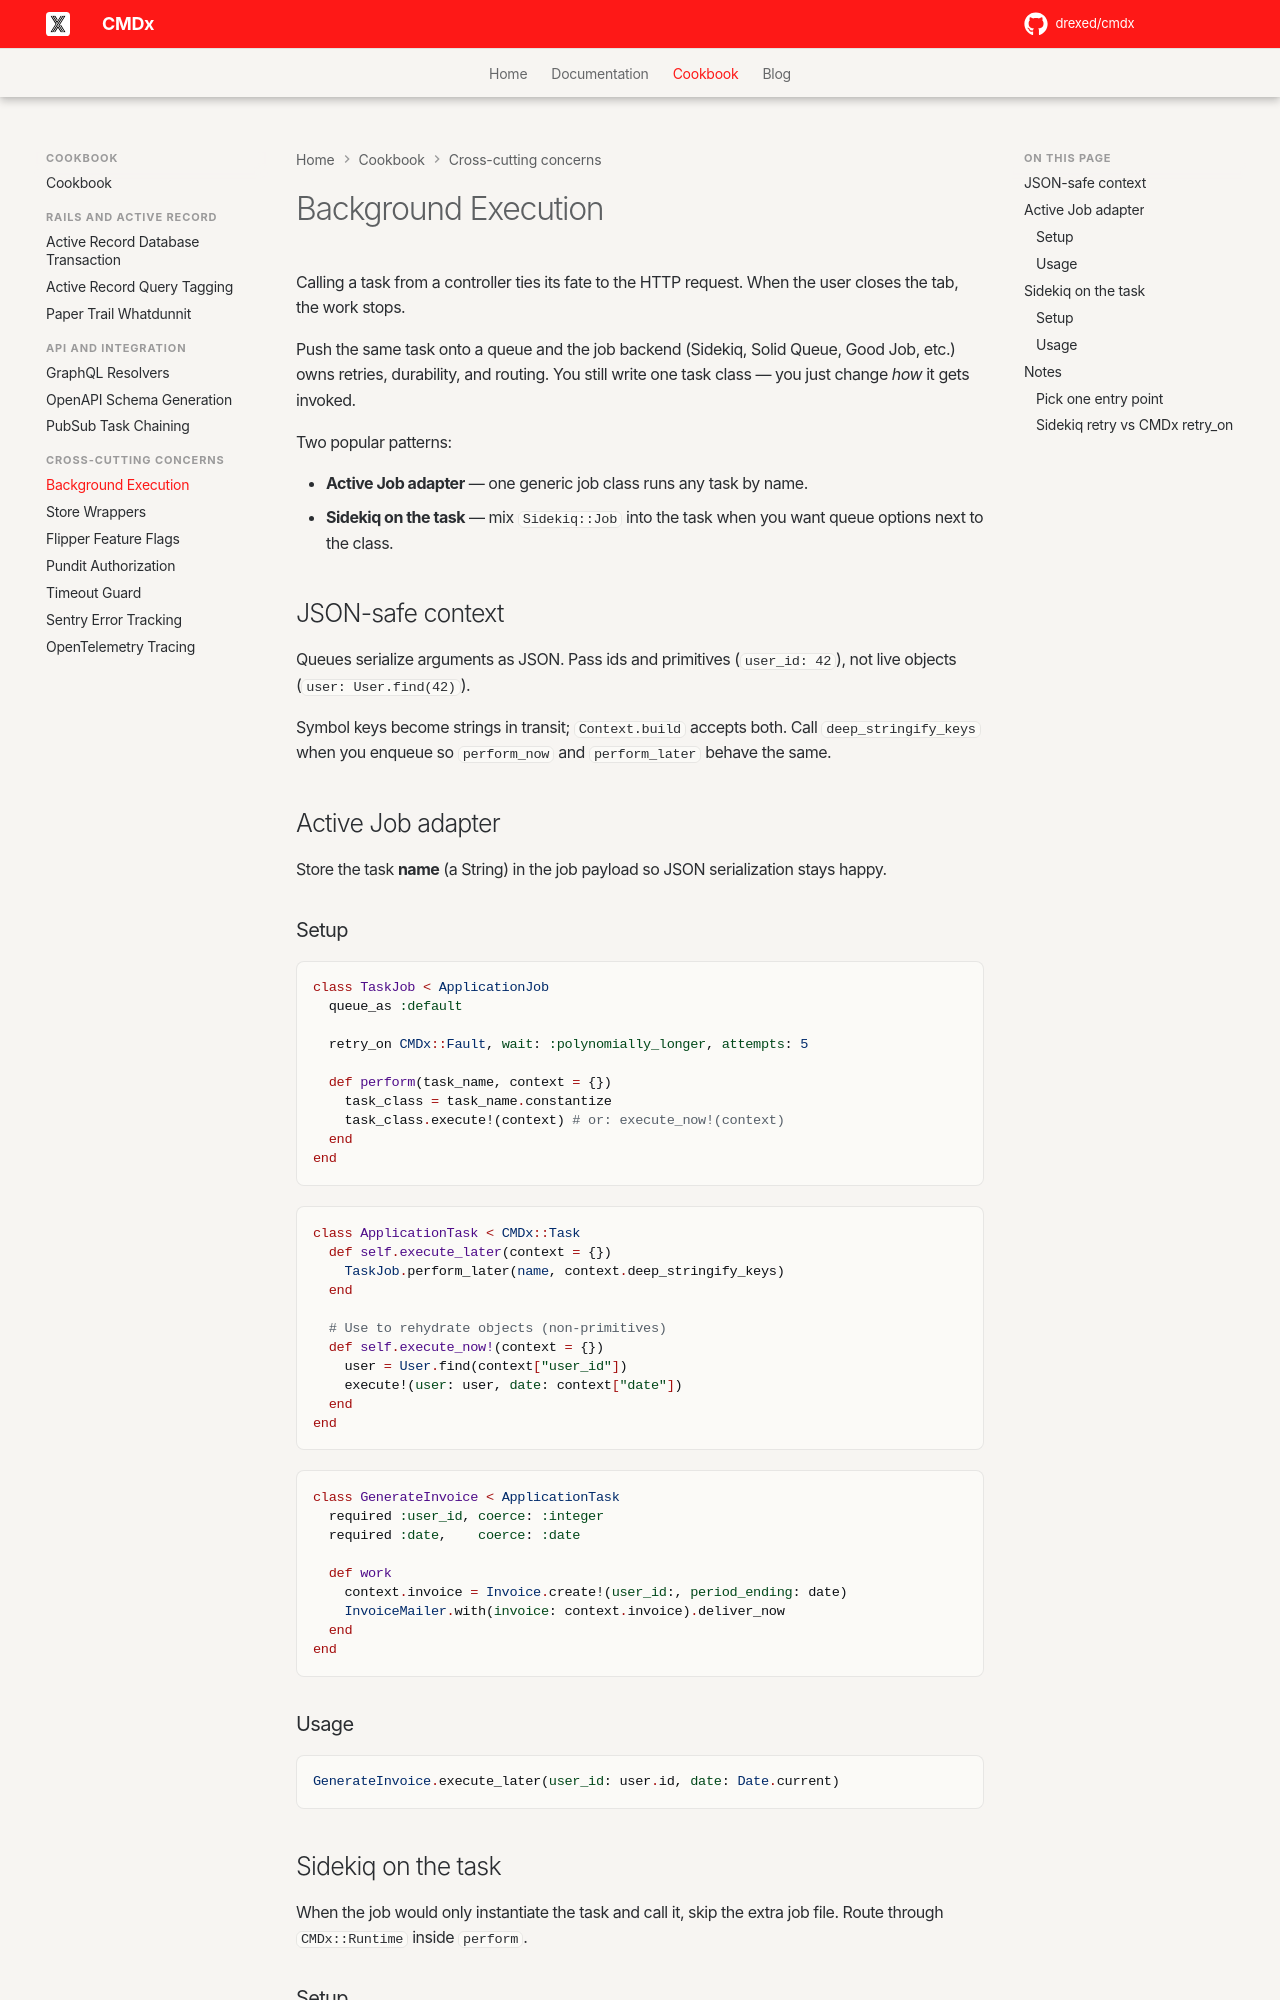

repository: drexed/cmdx · page: cookbook/background_execution/index.html · generator: mkdocs

# Background Execution

Calling a task from a controller ties its fate to the HTTP request. When the user closes the tab, the work stops.

Push the same task onto a queue and the job backend (Sidekiq, Solid Queue, Good Job, etc.) owns retries, durability, and routing. You still write one task class — you just change *how* it gets invoked.

Two popular patterns:

- **Active Job adapter** — one generic job class runs any task by name.
- **Sidekiq on the task** — mix `Sidekiq::Job` into the task when you want queue options next to the class.

## JSON-safe context

Queues serialize arguments as JSON. Pass ids and primitives (`user_id: 42`), not live objects (`user: User.find(42)`).

Symbol keys become strings in transit; `Context.build` accepts both. Call `deep_stringify_keys` when you enqueue so `perform_now` and `perform_later` behave the same.

## Active Job adapter

Store the task **name** (a String) in the job payload so JSON serialization stays happy.

### Setup

```ruby
class TaskJob < ApplicationJob
  queue_as :default

  retry_on CMDx::Fault, wait: :polynomially_longer, attempts: 5

  def perform(task_name, context = {})
    task_class = task_name.constantize
    task_class.execute!(context) # or: execute_now!(context)
  end
end
```

```ruby
class ApplicationTask < CMDx::Task
  def self.execute_later(context = {})
    TaskJob.perform_later(name, context.deep_stringify_keys)
  end

  # Use to rehydrate objects (non-primitives)
  def self.execute_now!(context = {})
    user = User.find(context["user_id"])
    execute!(user: user, date: context["date"])
  end
end
```

```ruby
class GenerateInvoice < ApplicationTask
  required :user_id, coerce: :integer
  required :date,    coerce: :date

  def work
    context.invoice = Invoice.create!(user_id:, period_ending: date)
    InvoiceMailer.with(invoice: context.invoice).deliver_now
  end
end
```

### Usage

```ruby
GenerateInvoice.execute_later(user_id: user.id, date: Date.current)
```

## Sidekiq on the task

When the job would only instantiate the task and call it, skip the extra job file. Route through `CMDx::Runtime` inside `perform`.
